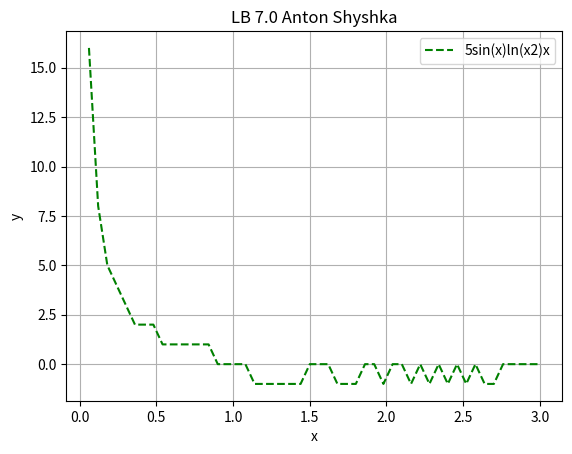

Write the Python code that produced this figure.
from numpy import *
linspace
import matplotlib.pyplot as plt
def sd(x):
    return cos(x**4)//x
x = linspace(0,3,51)
y = sd(x)
plt.plot(x,y,'g--', label='5sin(x)ln(x2)x')
plt.title('LB 7.0 Anton Shyshka')
plt.legend(loc='upper right')
plt.xlabel('x')
plt.ylabel('y')
plt.grid()
plt.show()